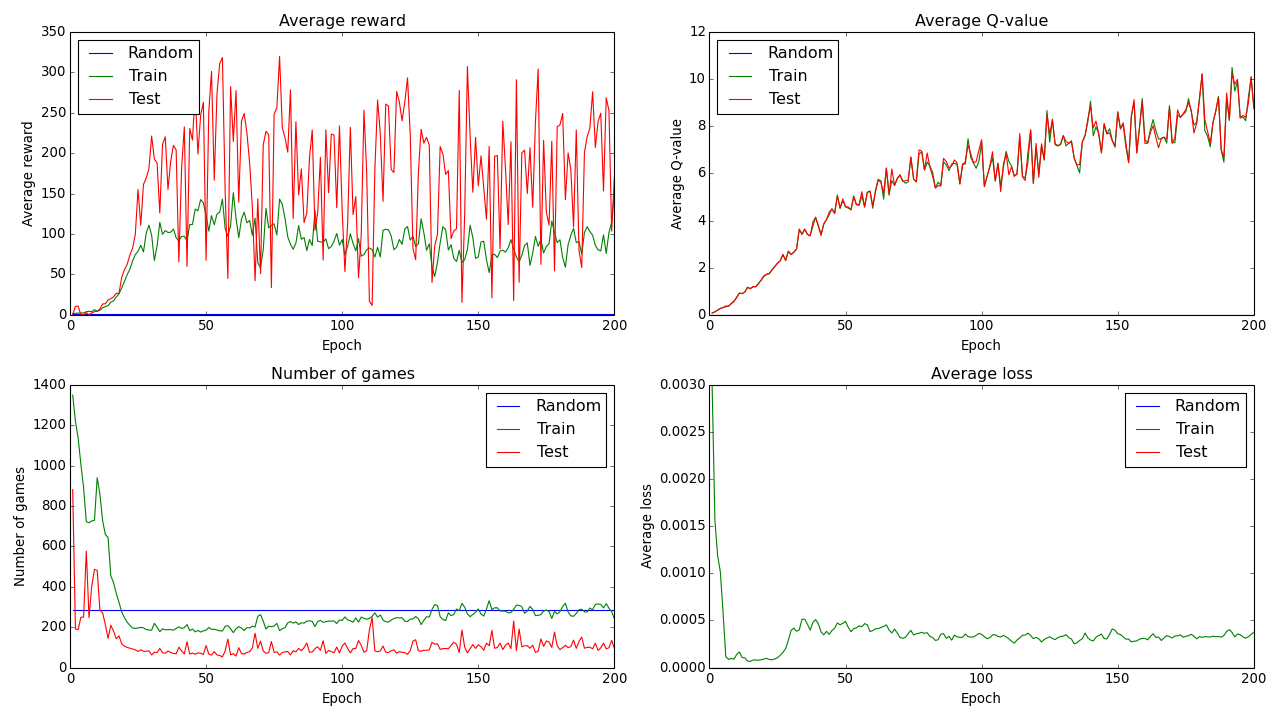

Values plotted in this chart, from the file beside it:
epoch, phase, steps, nr_games, average_reward, min_game_reward, max_game_reward, last_exploration_rate, total_train_steps, replay_memory_count, meanq, meancost, weight_updates, total_time, epoch_time, steps_per_second
0, random, 50000, 284, 1.092, 0, 5, 1, 0, 55046, 8.22453e-05, 0, 0, 54.27, 54.27, 921.3
1, train, 250000, 1349, 1.317, 0, 11, 0.775, 250000, 329672, 0.07447, 0.002986, 62500, 737, 682.7, 366.2
1, test, 125000, 881, 0.6209, 0, 7, 0.05, 250000, 470398, 0.07447, 0, 62500, 1077, 339.8, 367.8
2, train, 250000, 1219, 1.806, 0, 10, 0.55, 500000, 742751, 0.1258, 0.001567, 125000, 1850, 773.1, 323.4
2, test, 125000, 191, 10.49, 7, 11, 0.05, 500000, 871312, 0.1259, 0, 125000, 2171, 320.6, 389.9
3, train, 250000, 1136, 2.093, 0, 11, 0.325, 750000, 1000000, 0.1957, 0.001192, 187500, 3022, 851.8, 293.5
3, test, 125000, 188, 10.69, 5, 12, 0.05, 750000, 1000000, 0.1954, 0, 187500, 3344, 321.8, 388.4
4, train, 250000, 1007, 2.301, 0, 12, 0.1, 1000000, 1000000, 0.2707, 0.001016, 250000, 4274, 929.9, 268.9
4, test, 125000, 249, 0.1205, 0, 2, 0.05, 1000000, 1000000, 0.2707, 0, 250000, 4594, 320, 390.7
5, train, 250000, 891, 2.342, 0, 12, 0.1, 1250000, 1000000, 0.3069, 0.0005882, 312500, 5557, 962.8, 259.7
5, test, 125000, 250, 0.056, 0, 2, 0.05, 1250000, 1000000, 0.3071, 0, 312500, 5876, 319.1, 391.7
6, train, 250000, 722, 3.857, 0, 14, 0.1, 1500000, 1000000, 0.3429, 0.0001161, 375000, 6834, 957.7, 261.1
6, test, 125000, 576, 2.705, 0, 12, 0.05, 1500000, 1000000, 0.3766, 0, 375000, 7163, 329, 379.9
7, train, 250000, 717, 4.283, 0, 16, 0.1, 1750000, 1000000, 0.3623, 8.7720196313908252e-05, 437500, 8121, 958, 261
7, test, 125000, 247, 0.1215, 0, 2, 0.05, 1750000, 1000000, 0.3625, 0, 437500, 8440, 318.9, 392
8, train, 250000, 726, 3.826, 0, 16, 0.1, 2000000, 1000000, 0.4755, 9.7309325809270255e-05, 500000, 9397, 957.9, 261
8, test, 125000, 404, 2.295, 0, 11, 0.05, 2000000, 1000000, 0.4757, 0, 500000, 9721, 323.2, 386.7
9, train, 250000, 729, 6.298, 0, 12, 0.1, 2250000, 1000000, 0.5532, 8.942201076931438e-05, 562500, 10678, 957.7, 261
9, test, 125000, 486, 3.846, 2, 11, 0.05, 2250000, 1000000, 0.5867, 0, 562500, 11005, 326.6, 382.8
10, train, 250000, 940, 4.516, 1, 15, 0.1, 2500000, 1000000, 0.7549, 0.0001391, 625000, 11969, 964.1, 259.3
10, test, 125000, 481, 4.125, 1, 11, 0.05, 2500000, 1000000, 0.7218, 0, 625000, 12295, 326.3, 383
11, train, 250000, 858, 5.667, 0, 16, 0.1, 2750000, 1000000, 0.9187, 0.0001649, 687500, 13260, 964.2, 259.3
11, test, 125000, 284, 7.486, 0, 11, 0.05, 2750000, 1000000, 0.9194, 0, 687500, 13581, 321.1, 389.3
12, train, 250000, 727, 8.686, 0, 20, 0.1, 3000000, 1000000, 0.9003, 0.0001075, 750000, 14540, 959.6, 260.5
12, test, 125000, 271, 13.38, 5, 21, 0.05, 3000000, 1000000, 0.8965, 0, 750000, 14861, 321.1, 389.3
13, train, 250000, 659, 10.1, 0, 21, 0.1, 3250000, 1000000, 0.9723, 0.0001031, 812500, 15818, 956.6, 261.3
13, test, 125000, 213, 13.69, 3, 19, 0.05, 3250000, 1000000, 0.9688, 0, 812500, 16137, 319.3, 391.5
14, train, 250000, 643, 11.37, 2, 26, 0.1, 3500000, 1000000, 1.174, 6.8920698185068486e-05, 875000, 17094, 956.8, 261.3
14, test, 125000, 145, 18.3, 8, 32, 0.05, 3500000, 1000000, 1.161, 0, 875000, 17412, 317.7, 393.4
15, train, 250000, 454, 15.66, 2, 39, 0.1, 3750000, 1000000, 1.101, 6.5256886614354118e-05, 937500, 18364, 952.4, 262.5
15, test, 125000, 210, 19.96, 6, 45, 0.05, 3750000, 1000000, 1.115, 0, 937500, 18684, 319.5, 391.2
16, train, 250000, 421, 17.06, 1, 33, 0.1, 4000000, 1000000, 1.186, 8.0762052989025911e-05, 1000000, 19636, 951.8, 262.7
16, test, 125000, 181, 22.17, 9, 35, 0.05, 4000000, 1000000, 1.2, 0, 1000000, 19955, 319, 391.9
17, train, 250000, 368, 22.06, 2, 43, 0.1, 4250000, 1000000, 1.183, 8.1131947044900136e-05, 1062500, 20906, 950.9, 262.9
17, test, 125000, 143, 26.63, 17, 54, 0.05, 4250000, 1000000, 1.198, 0, 1062500, 21224, 318, 393.1
18, train, 250000, 323, 25.96, 8, 66, 0.1, 4500000, 1000000, 1.332, 7.7929095081673497e-05, 1125000, 22172, 948.6, 263.6
18, test, 125000, 157, 26.32, 8, 61, 0.05, 4500000, 1000000, 1.315, 0, 1125000, 22491, 318.5, 392.5
19, train, 250000, 276, 33.07, 9, 77, 0.1, 4750000, 1000000, 1.47, 8.3026012406878992e-05, 1187500, 23439, 948.2, 263.7
19, test, 125000, 118, 46.39, 13, 128, 0.05, 4750000, 1000000, 1.474, 0, 1187500, 23756, 317.5, 393.7
20, train, 250000, 247, 41.41, 9, 267, 0.1, 5000000, 1000000, 1.624, 9.0889262222451669e-05, 1250000, 24704, 947.2, 263.9
20, test, 125000, 106, 55.81, 18, 313, 0.05, 5000000, 1000000, 1.659, 0, 1250000, 25021, 317.2, 394.1
21, train, 250000, 225, 49.51, 14, 104, 0.1, 5250000, 1000000, 1.726, 9.808610094802046e-05, 1312500, 25968, 947.2, 263.9
21, test, 125000, 100, 62.25, 30, 265, 0.05, 5250000, 1000000, 1.712, 0, 1312500, 26285, 316.9, 394.5
22, train, 250000, 209, 56.41, 16, 212, 0.1, 5500000, 1000000, 1.737, 8.6165267517387731e-05, 1375000, 27231, 946.1, 264.3
22, test, 125000, 96, 73.91, 23, 306, 0.05, 5500000, 1000000, 1.76, 0, 1375000, 27548, 316.7, 394.6
23, train, 250000, 196, 66.37, 18, 127, 0.1, 5750000, 1000000, 1.901, 8.3057082031245391e-05, 1437500, 28495, 947.3, 263.9
23, test, 125000, 92, 82.46, 28, 263, 0.05, 5750000, 1000000, 1.917, 0, 1437500, 28812, 316.8, 394.6
24, train, 250000, 194, 74.49, 16, 264, 0.1, 6000000, 1000000, 2.048, 9.1466255575399733e-05, 1500000, 29757, 945.5, 264.4
24, test, 125000, 88, 99.38, 25, 279, 0.05, 6000000, 1000000, 2.046, 0, 1500000, 30073, 316.2, 395.4
25, train, 250000, 196, 78.73, 13, 375, 0.1, 6250000, 1000000, 2.195, 0.0001039, 1562500, 31019, 945.7, 264.3
25, test, 125000, 80, 155.2, 54, 342, 0.05, 6250000, 1000000, 2.183, 0, 1562500, 31336, 316.3, 395.2
26, train, 250000, 199, 86.03, 10, 366, 0.1, 6500000, 1000000, 2.286, 0.0001302, 1625000, 32281, 945.5, 264.4
26, test, 125000, 88, 110.8, 25, 329, 0.05, 6500000, 1000000, 2.285, 0, 1625000, 32597, 316.2, 395.3
27, train, 250000, 197, 77.86, 23, 320, 0.1, 6750000, 1000000, 2.556, 0.0001617, 1687500, 33544, 946.4, 264.2
27, test, 125000, 81, 161.3, 45, 343, 0.05, 6750000, 1000000, 2.561, 0, 1687500, 33860, 316.1, 395.4
28, train, 250000, 188, 101, 15, 361, 0.1, 7000000, 1000000, 2.295, 0.0002017, 1750000, 34805, 945, 264.5
28, test, 125000, 81, 169.2, 29, 374, 0.05, 7000000, 1000000, 2.314, 0, 1750000, 35121, 316.1, 395.4
29, train, 250000, 186, 110.9, 8, 341, 0.1, 7250000, 1000000, 2.701, 0.0002903, 1812500, 36066, 945.1, 264.5
29, test, 125000, 83, 180.8, 31, 354, 0.05, 7250000, 1000000, 2.697, 0, 1812500, 36382, 316.1, 395.4
30, train, 250000, 185, 98.67, 16, 391, 0.1, 7500000, 1000000, 2.56, 0.000395, 1875000, 37328, 945.8, 264.3
... 341 more rows
